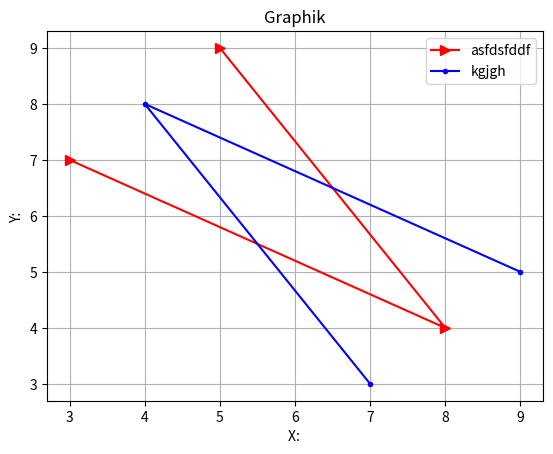

Write the Python code that produced this figure.
import matplotlib.pyplot as plt

x=[3, 8, 5]
y=[7, 4, 9]

plt.title("Graphik")
plt.plot(x, y, color="r", label="asfdsfddf", marker=">", ms=7)
plt.plot(y, x, color="b", label="kgjgh", marker="o", ms=3)

plt.xlabel("X: ")
plt.ylabel("Y: ")
plt.legend()
plt.grid()

plt.savefig("img.jpg")
